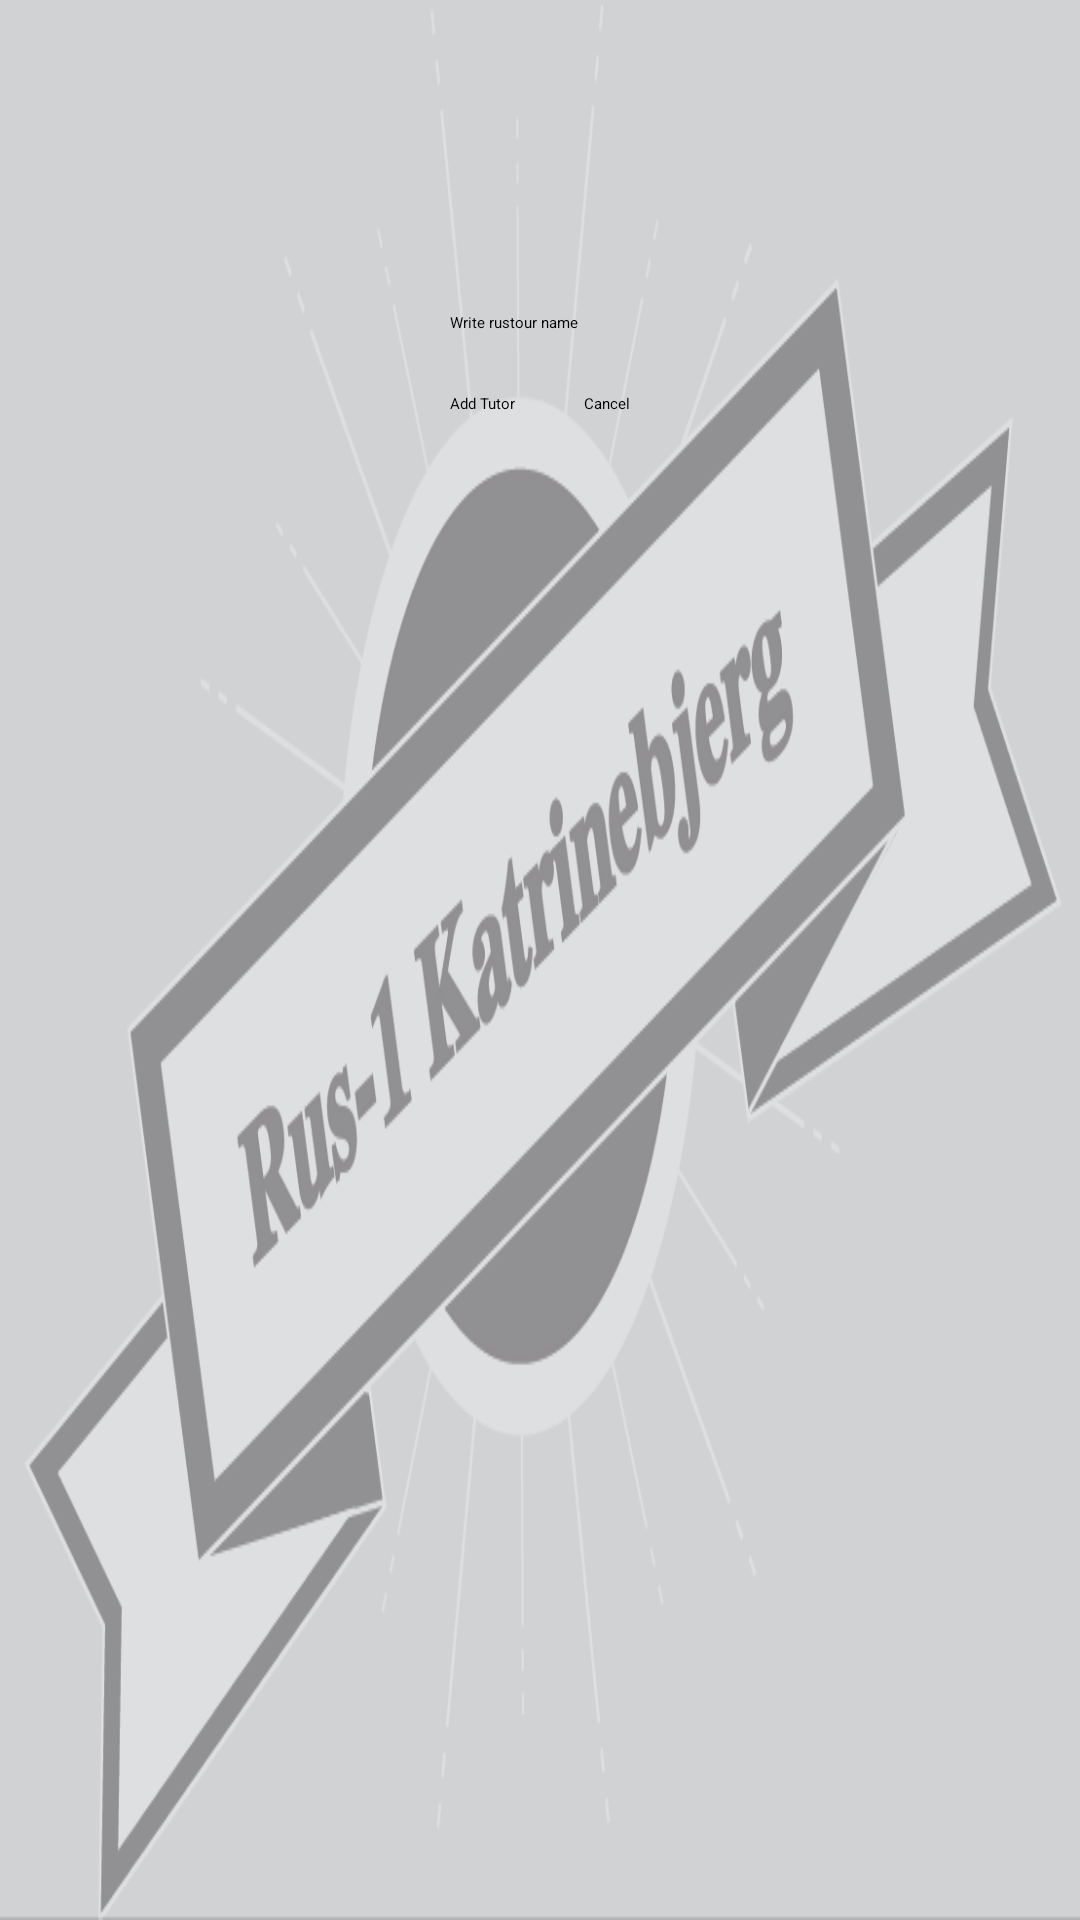

Layout XML and referenced resources for this Android screen:
<!-- AndroidManifest.xml: application theme AppTheme -->
<!-- res/layout/fragment_rus_tour_input.xml -->
<RelativeLayout xmlns:android="http://schemas.android.com/apk/res/android"
    xmlns:tools="http://schemas.android.com/tools"
    android:layout_width="match_parent"
    android:layout_height="match_parent"
    tools:context=".Fragments.RusTour.RusTourInputFragment">

    <EditText
        android:layout_width="wrap_content"
        android:layout_height="wrap_content"
        android:inputType="textPersonName"
        android:ems="10"
        android:layout_alignParentTop="true"
        android:layout_centerHorizontal="true"
        android:layout_marginTop="104dp"
        android:id="@+id/editTripName"
        android:hint="Write rustour name" />

    <Button
        android:text="Add Tutor"
        android:layout_width="wrap_content"
        android:layout_height="wrap_content"
        android:id="@+id/btnAddTrip"
        android:layout_centerVertical="true"
        android:layout_alignStart="@+id/editTripName"
        android:layout_below="@+id/editTripName"
        android:layout_marginTop="20dp"/>

    <Button
        android:text="Cancel"
        android:layout_width="wrap_content"
        android:layout_height="wrap_content"
        android:id="@+id/btnCancelTrip"
        android:layout_alignBaseline="@+id/btnAddTrip"
        android:layout_alignBottom="@+id/btnAddTrip"
        android:layout_alignEnd="@+id/editTripName" />

</RelativeLayout>
<!-- resources referenced by this layout -->
<resources>
  <style name="AppTheme" parent="MaterialDrawerTheme.Light.DarkToolbar">
          
          <item name="colorPrimary">@color/PrimeGray</item>
          <item name="colorPrimaryDark">@color/PrimeGray</item>
          <item name="colorAccent">@color/md_blue_A700</item>
          <item name="drawerArrowStyle">@style/DrawerArrowStyle</item>
          <item name="android:windowBackground">@drawable/rus1baggrund</item>
      </style>
  <color name="PrimeGray">#09526a</color>
  <style name="DrawerArrowStyle" parent="Widget.AppCompat.DrawerArrowToggle">
          <item name="spinBars">true</item>
          <item name="color">@color/white</item>
      </style>
  <!-- drawable rus1baggrund: png bitmap (drawable, 52612 bytes) -->
  <color name="white">#ffffff</color>
</resources>
